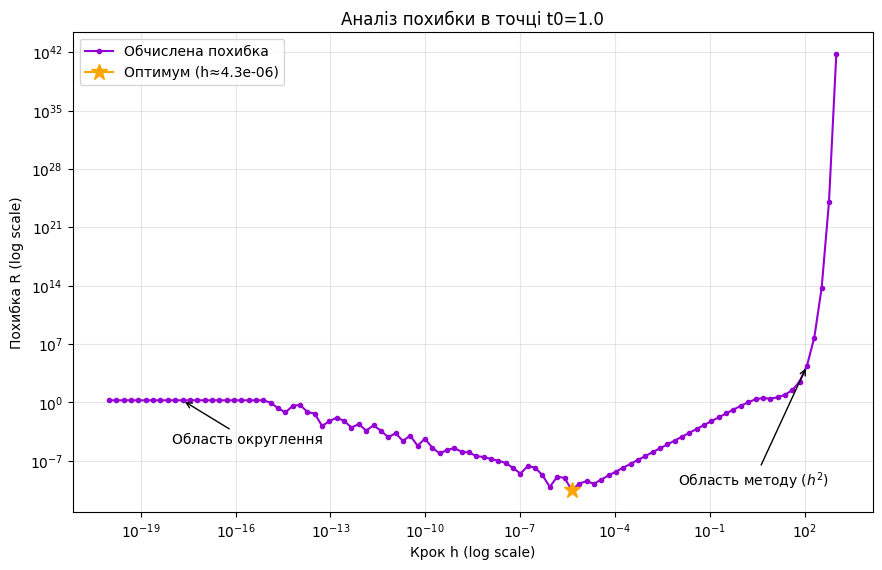
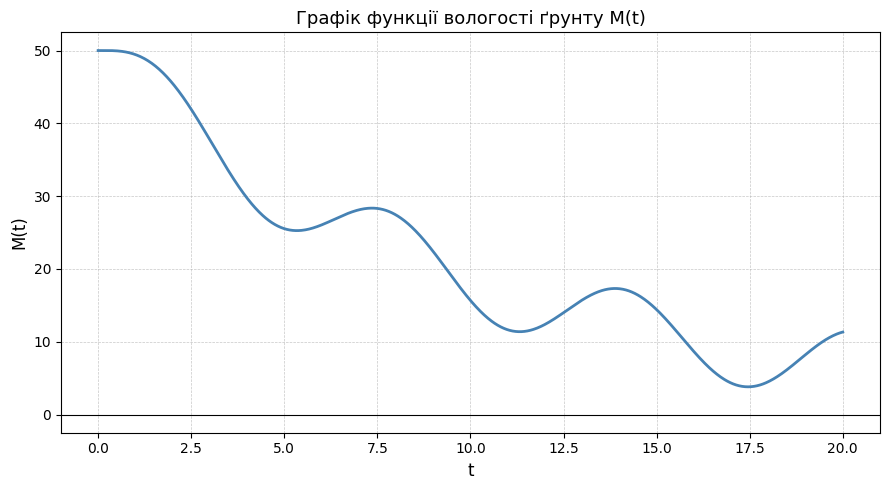

Python code for these plots, in order:
import math
import numpy as np
import matplotlib.pyplot as plt


plt.rcParams['font.family'] = 'sans-serif'
plt.rcParams['font.sans-serif'] = ['DejaVu Sans', 'Arial', 'Liberation Sans']

def M(t):
    return 50 * math.exp(-0.1 * t) + 5 * math.sin(t)


def exact_derivative(t):
    # Точне аналітичне значення першої похідної (швидкості висихання)
    return -5 * math.exp(-0.1 * t) + 5 * math.cos(t)


def central_difference(t, h):
    # Формула центральної різниці для наближеного диференціювання
    return (M(t + h) - M(t - h)) / (2 * h)


def plot_Mt():
    t_values = np.linspace(0, 20, 1000)
    M_values = [M(t) for t in t_values]

    fig, ax = plt.subplots(figsize=(9, 5))
    ax.plot(t_values, M_values, color='steelblue', linewidth=2)
    ax.set_xlabel('t', fontsize=12)
    ax.set_ylabel('M(t)', fontsize=12)
    ax.set_title('Графік функції вологості ґрунту M(t)', fontsize=13)
    ax.grid(True, linestyle='--', linewidth=0.5, alpha=0.7)
    ax.axhline(0, color='black', linewidth=0.8)
    plt.tight_layout()
    plt.show()


def plot_error_analysis(t0, h_values, errors):
    # Конвертуємо в numpy масиви для стабільності
    h_values = np.array(h_values)
    errors = np.array(errors)

    # Фільтруємо лише коректні дані (більше нуля та не NaN)
    mask = (errors > 0) & np.isfinite(errors)
    h_plot = h_values[mask]
    err_plot = errors[mask]

    if len(h_plot) == 0:
        print("Помилка: немає даних для побудови графіка похибок.")
        return

    plt.figure(figsize=(10, 6))

    # Малюємо основну лінію
    plt.loglog(h_plot, err_plot, color='darkviolet', marker='o', markersize=3, label='Обчислена похибка')

    # Шукаємо мінімум
    min_idx = np.argmin(err_plot)
    best_h = h_plot[min_idx]
    min_err = err_plot[min_idx]

    plt.loglog(best_h, min_err, 'orange', marker='*', markersize=12, label=f'Оптимум (h≈{best_h:.1e})')

    # Безпечні анотації (використовуємо знайдені точки, а не жорсткі індекси)
    plt.annotate('Область округлення', xy=(h_plot[len(h_plot) // 10], err_plot[len(h_plot) // 10]),
                 xytext=(1e-18, 1e-5), arrowprops=dict(arrowstyle='->'))

    plt.annotate('Область методу ($h^2$)', xy=(h_plot[-5], err_plot[-5]),
                 xytext=(1e-2, 1e-10), arrowprops=dict(arrowstyle='->'))

    plt.xlabel('Крок h (log scale)')
    plt.ylabel('Похибка R (log scale)')
    plt.title(f'Аналіз похибки в точці t0={t0}')
    plt.grid(True, which="both", ls="-", alpha=0.3)
    plt.legend()

    # Використовуємо subplots_adjust замість tight_layout, якщо він викликає помилку
    plt.subplots_adjust(left=0.1, right=0.9, top=0.9, bottom=0.1)
    plt.show()


def main():
    t0 = 1.0 # 1. Точка, в якій шукаємо похідну
    exact_val = exact_derivative(t0)
    print(f"1. Точне значення похідної в точці t0={t0}: {exact_val:.5f}\n")

    # 2. Дослідження залежності похибки від кроку h
    print("--- 2. Дослідження кроку h ---")

    h_values_for_plot = np.logspace(-20, 3, 100)
    errors_for_plot = []

    best_h = None
    min_error = float('inf')

    # 4. Шукаємо h, при якому похибка мінімальна, та збираємо дані для графіка
    for h in h_values_for_plot:
        try:
            approx_val = central_difference(t0, h)
            error = abs(approx_val - exact_val)

            errors_for_plot.append(max(error, 1e-18))

            if error < min_error:
                min_error = error
                best_h = h
        except (ZeroDivisionError, OverflowError):
            errors_for_plot.append(float('nan'))

    print(f"Оптимальний крок h0 (з досліджених): {best_h:.1e}")
    print(f"Мінімальна похибка R0: {min_error:.5e}\n")


    print("ВІДОБРАЖЕННЯ ГРАФІКА АНАЛІЗУ ПОХИБКИ...")
    plot_error_analysis(t0, h_values_for_plot, errors_for_plot)

    print(f"Оптимальний крок h0: {best_h:.1e}")
    print(f"Мінімальна похибка R0: {min_error:.5e}\n")

    # 5. Пункти 3, 4, 5. Розрахунки для заданого кроку
    h_fixed = 10 ** -3
    print(f"--- 3-6. Метод Рунге-Ромберга (фіксований крок h = {h_fixed}) ---")

    # Значення похідної для кроків h та 2h
    y_prime_h = central_difference(t0, h_fixed)
    y_prime_2h = central_difference(t0, 2 * h_fixed)

    R1 = abs(y_prime_h - exact_val)
    print(f"Значення похідної (крок h): {y_prime_h:.5f}")
    print(f"Похибка при кроці h (R1): {R1:.5e}")

    # 6. Метод Рунге-Ромберга
    # Ця формула дозволяє підвищити порядок точності
    y_R = y_prime_h + (y_prime_h - y_prime_2h) / 3
    R2 = abs(y_R - exact_val)

    print(f"Уточнене значення (Рунге-Ромберг): {y_R:.5f}")
    print(f"Похибка Рунге-Ромберга (R2): {R2:.5e}")
    if R2 > 0:
        print(f"Характер зміни: похибка зменшилась у {R1 / R2:.1f} разів\n")
    else:
        print("Характер зміни: похибка наближена до нуля\n")

    # 7. Метод Ейткена
    print("--- 7. Метод Ейткена ---")
    # Для Ейткена потрібен ще один крок - 4h
    y_prime_4h = central_difference(t0, 4 * h_fixed)

    # Чисельник та знаменник для формули Ейткена
    numerator = y_prime_2h ** 2 - y_prime_4h * y_prime_h
    denominator = 2 * y_prime_2h - (y_prime_4h + y_prime_h)

    if denominator != 0:
        y_E = numerator / denominator
        R3 = abs(y_E - exact_val)
        print(f"Уточнене значення (Ейткен): {y_E:.5f}")
        print(f"Похибка Ейткена (R3): {R3:.5e}")

        # Оцінка порядку точності формули (p)
        p_val = abs((y_prime_4h - y_prime_2h) / (y_prime_2h - y_prime_h))
        p = math.log(p_val) / math.log(2)
        print(f"Порядок точності формули p: {p:.2f}")
    else:
        print("Помилка обчислення: ділення на нуль (значення похідних майже однакові).")

    print("\n--- ВИСНОВОК ---")
    print("1. Характер зміни похибки:")
    print(f"   Похибка R1 (базова): {R1:.2e}")
    print(f"   Похибка R2 (Рунге-Ромберг): {R2:.2e}")
    if 'R3' in locals():
        print(f"   Похибка R3 (Ейткен): {R3:.2e}")
    print(
        "   Висновок: Застосування методів Рунге-Ромберга та Ейткена суттєво зменшує похибку чисельного диференціювання.")
    print("\n2. Оптимальні режими поливу рослини:")
    print("   Швидкість висихання ґрунту (похідна M'(t)) визначає інтенсивність втрати вологи.")
    print(f"   У момент часу t={t0}, швидкість висихання становить приблизно {exact_val:.3f}.")
    print("   Оскільки значення від'ємне, вологість зменшується.")
    print(
        "   Полив слід вмикати тоді, коли значення функції вологості M(t) опускається нижче критичного мінімуму для даного типу рослин, ")
    print(
        "   або коли швидкість висихання різко зростає (модуль від'ємної похідної стає великим), що свідчить про посуху.")
    plot_Mt()



if __name__ == "__main__":
    main()
